Dataset: DipteraDataset (GitHub, newbruns19/instatsMLUP_Courses). Classes: Chrysomya, Lucilia, Rhiniinae, Sarcophaga, Stomorhina.

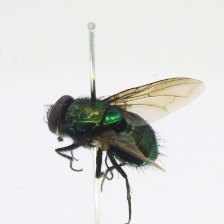
Label: Rhiniinae

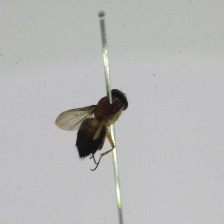
Label: Stomorhina

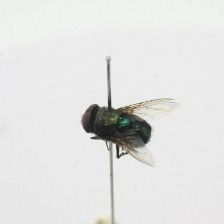
Label: Chrysomya

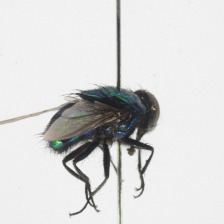
Label: Lucilia

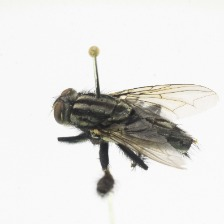
Label: Sarcophaga

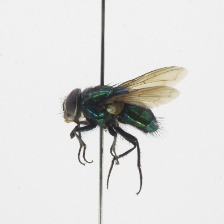
Label: Rhiniinae
